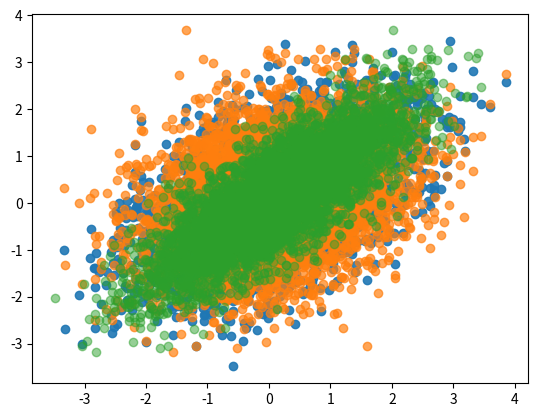

The script that saved this image:
# -*- coding: utf-8 -*-
"""
Created on Wed Nov  6 13:28:18 2019

Generate random correlated variables. 
    Use z1, z2, z3 ~ N(0, 1) to generate x1, x2, x3 (5000 samples) with the given covariance matrix & mu.

[redacted]
"""

import numpy as np
import matplotlib.pyplot as plt

# assume we want to generate x1, x2, x3, 5000 samples with covariance matrix & mu given.
mu = 0.1
cov = np.array([[1, 0.5, 0.3]
              , [0.5, 1, 0.8]
              , [0.3, 0.8, 1]])

# get cholesky decomp of cov = L * L.T (L is lower triangular)
l = np.linalg.cholesky(cov)

# get three indpendent random var ~ N(0,1)
n = 5000
z1 = np.random.normal(0, 1, n)
z2 = np.random.normal(0, 1, n)
z3 = np.random.normal(0, 1, n)

# now is the magic.
x_all = np.matmul(l, np.vstack((z1, z2, z3))) + mu

# checking
ck = np.cov(x_all)

plt.scatter(x_all[0,:].T, x_all[1,:].T, alpha=0.9)
plt.scatter(x_all[0,:].T, x_all[2,:].T, alpha=0.7)
plt.scatter(x_all[1,:].T, x_all[2,:].T, alpha=0.5)

